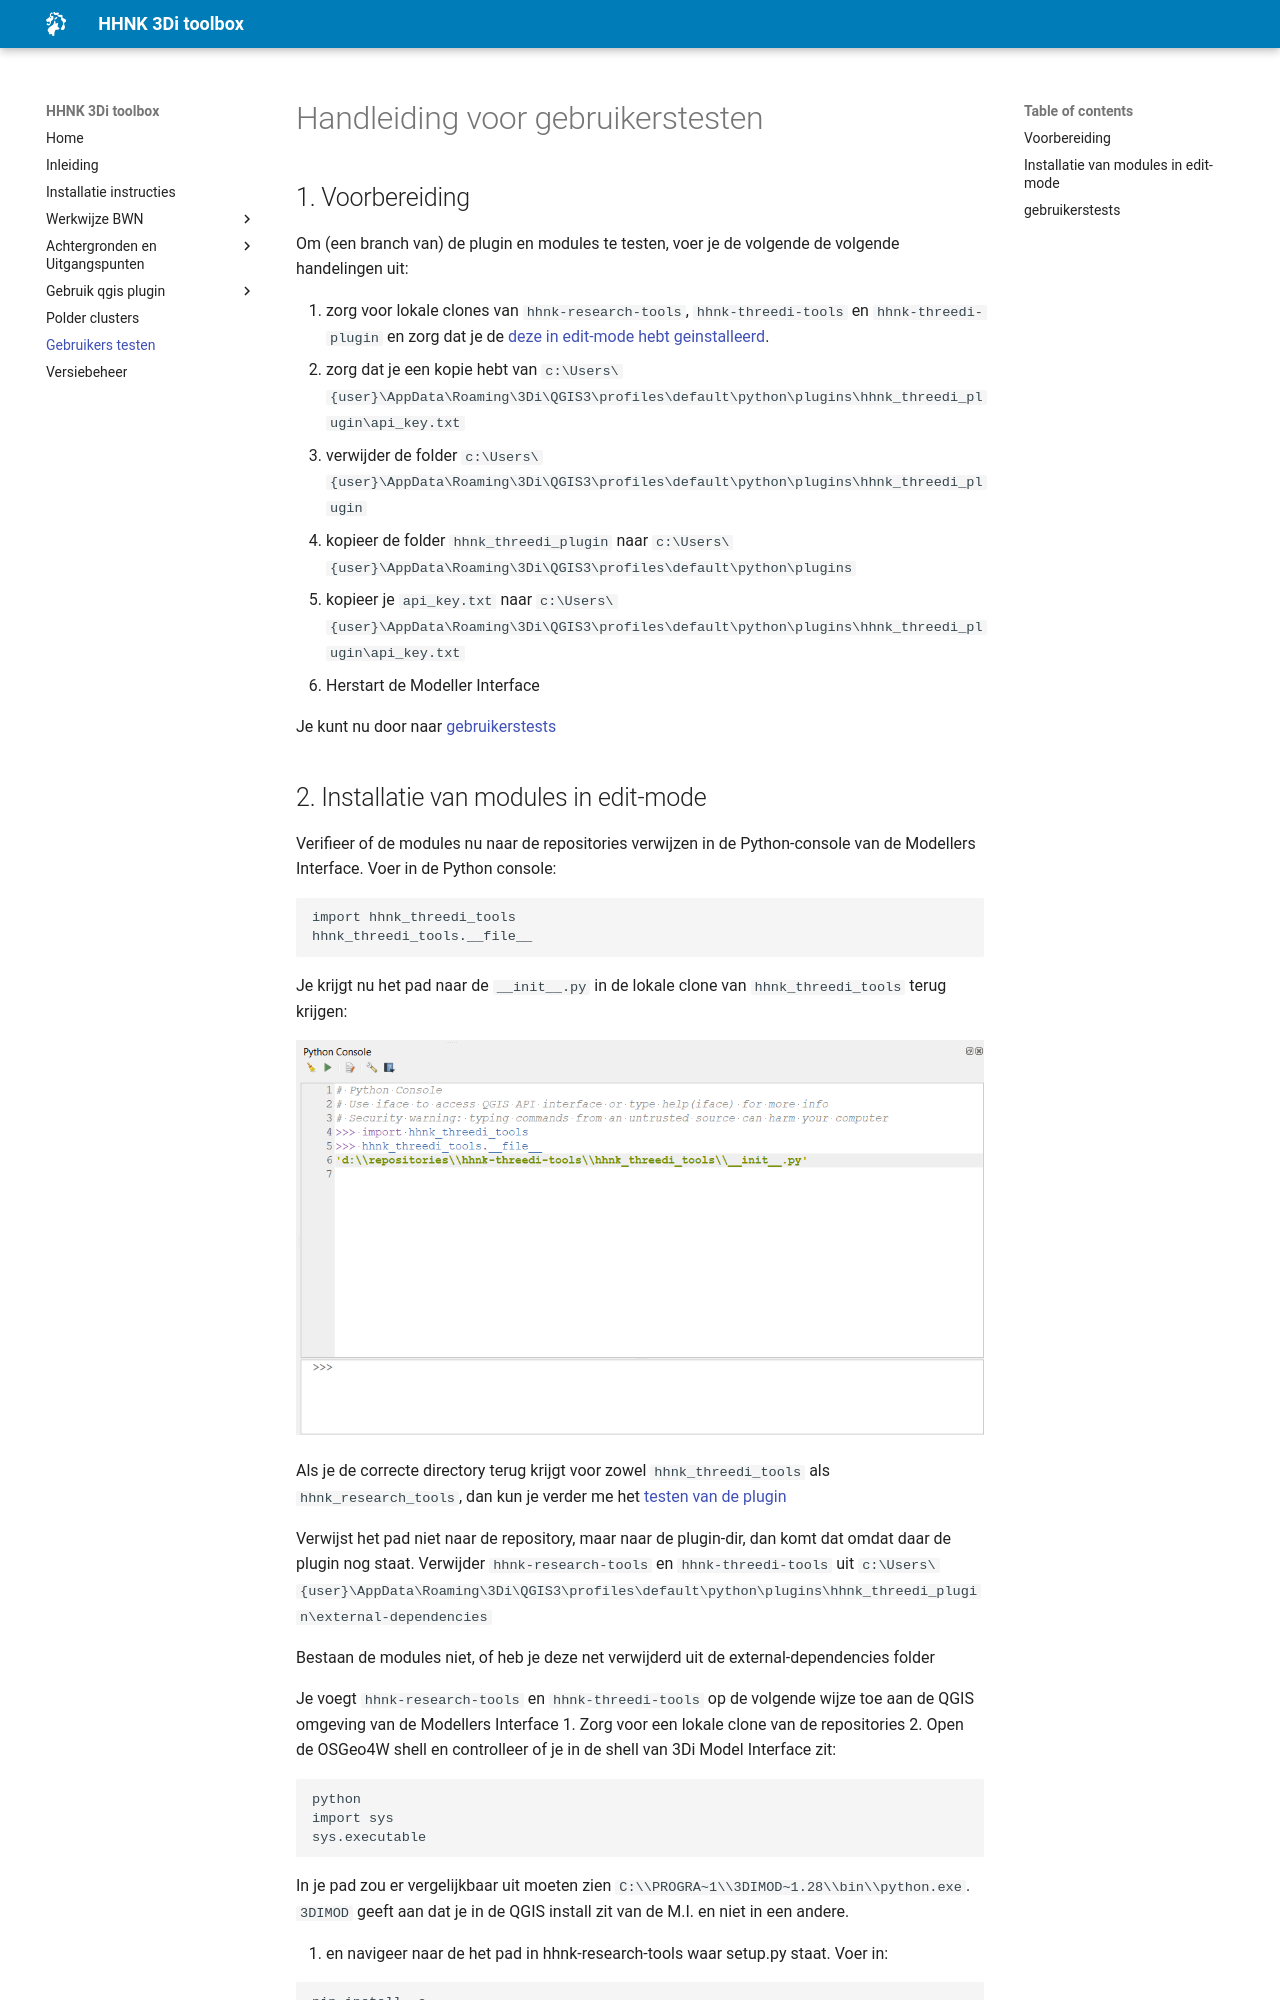

repository: threedi/hhnk-threedi-plugin · page: md_files/user_test_manual/index.html · generator: mkdocs

# Handleiding voor gebruikerstesten


## Voorbereiding
Om (een branch van) de plugin en modules te testen, voer je de volgende de volgende handelingen uit:

0. zorg voor lokale clones van `hhnk-research-tools`, `hhnk-threedi-tools` en `hhnk-threedi-plugin` en zorg dat je de [deze in edit-mode hebt geinstalleerd](#installatie-van-modules-in-edit-mode).
1. zorg dat je een kopie hebt van `c:\Users\{user}\AppData\Roaming\3Di\QGIS3\profiles\default\python\plugins\hhnk_threedi_plugin\api_key.txt`
2. verwijder de folder `c:\Users\{user}\AppData\Roaming\3Di\QGIS3\profiles\default\python\plugins\hhnk_threedi_plugin`
3. kopieer de folder `hhnk_threedi_plugin` naar `c:\Users\{user}\AppData\Roaming\3Di\QGIS3\profiles\default\python\plugins`
4. kopieer je `api_key.txt` naar `c:\Users\{user}\AppData\Roaming\3Di\QGIS3\profiles\default\python\plugins\hhnk_threedi_plugin\api_key.txt`
5. Herstart de Modeller Interface

Je kunt nu door naar [gebruikerstests](#gebruikerstests)
